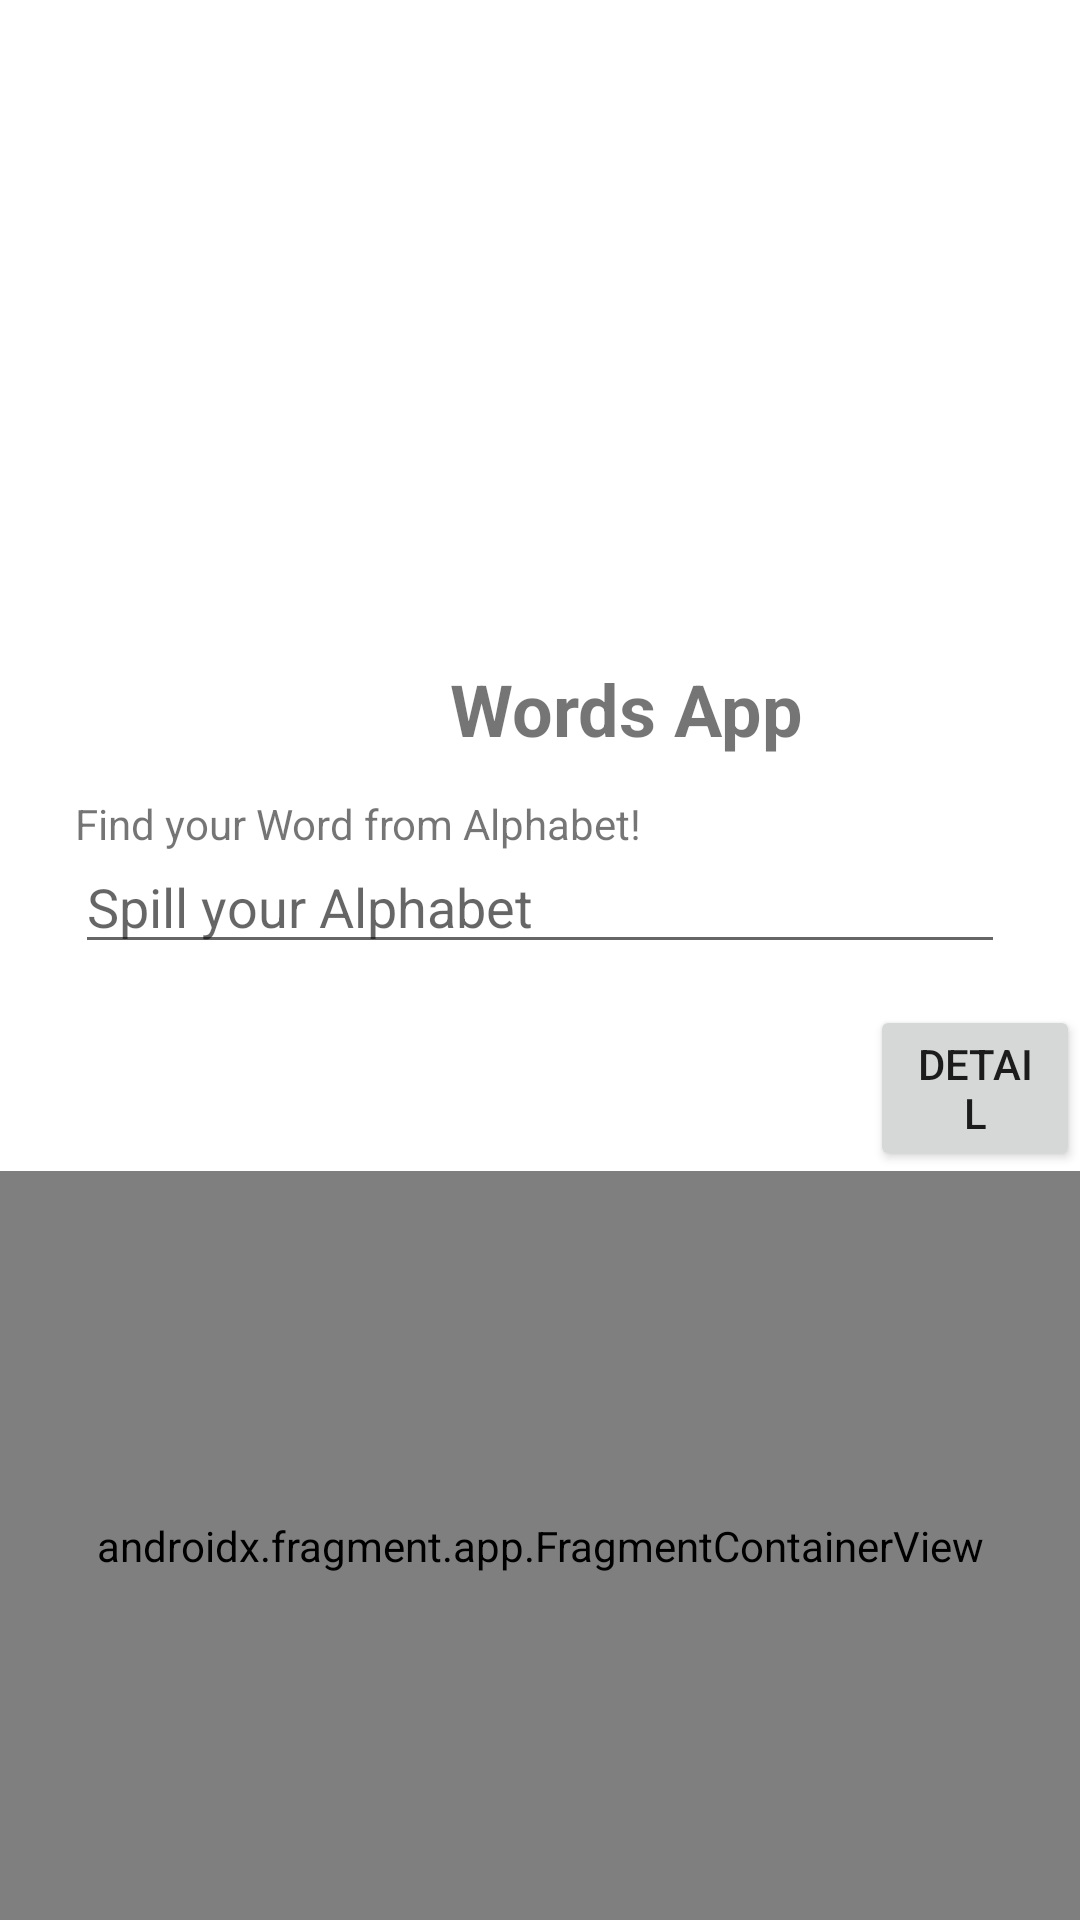

Android layout source for this screen:
<!-- AndroidManifest.xml: application theme Theme.LatihanChapterEmpat -->
<!-- res/layout/activity_main.xml -->
<?xml version="1.0" encoding="utf-8"?>
<RelativeLayout xmlns:android="http://schemas.android.com/apk/res/android"
    xmlns:app="http://schemas.android.com/apk/res-auto"
    xmlns:tools="http://schemas.android.com/tools"
    android:layout_width="match_parent"
    android:layout_height="match_parent"
    tools:context=".MainActivity">

    <TextView
        android:layout_width="wrap_content"
        android:layout_height="wrap_content"
        android:text="@string/judul_satu"
        android:layout_marginTop="220dp"
        android:layout_marginLeft="150dp"
        android:textStyle="bold"
        android:textSize="24sp"/>

    <TextView
        android:layout_width="wrap_content"
        android:layout_height="wrap_content"
        android:text="@string/judul_dua"
        android:layout_marginTop="265dp"
        android:layout_marginLeft="25dp" />

    <EditText
        android:id="@+id/tvEdit"
        android:layout_width="match_parent"
        android:layout_height="wrap_content"
        android:layout_marginLeft="25dp"
        android:layout_marginTop="280dp"
        android:layout_marginRight="25dp"
        android:inputType="text"
        android:hint="@string/edit" />

    <Button
        android:id="@+id/btnDetail"
        android:layout_width="wrap_content"
        android:layout_height="wrap_content"
        android:text="@string/detail"
        android:layout_marginTop="335dp"
        android:layout_marginLeft="290dp"/>

    <androidx.fragment.app.FragmentContainerView
        android:layout_below="@+id/btnDetail"
        android:id="@+id/fragmentContainerView"
        android:name="androidx.navigation.fragment.NavHostFragment"
        android:layout_width="match_parent"
        android:layout_height="match_parent"
        app:defaultNavHost="true"
        app:navGraph="@navigation/main_nav" />


</RelativeLayout>
<!-- resources referenced by this layout -->
<resources>
  <string name="detail">Detail</string>
  <string name="edit">Spill your Alphabet</string>
  <string name="judul_dua">Find your Word from Alphabet!</string>
  <string name="judul_satu">Words App</string>
  <style name="Theme.LatihanChapterEmpat" parent="Theme.MaterialComponents.DayNight.DarkActionBar">
          
          <item name="colorPrimary">@color/purple_500</item>
          <item name="colorPrimaryVariant">@color/purple_700</item>
          <item name="colorOnPrimary">@color/white</item>
          
          <item name="colorSecondary">@color/teal_200</item>
          <item name="colorSecondaryVariant">@color/teal_700</item>
          <item name="colorOnSecondary">@color/black</item>
          
          <item name="android:statusBarColor" tools:targetApi="l">?attr/colorPrimaryVariant</item>
          
      </style>
  <!-- not gathered from this repository: default colours our renderer supplied (Android Studio template values) -->
  <color name="purple_500">#FF6200EE</color>
  <color name="purple_700">#FF3700B3</color>
  <color name="teal_200">#FF03DAC5</color>
  <color name="teal_700">#FF018786</color>
  <color name="black">#FF000000</color>
  <color name="white">#FFFFFFFF</color>
</resources>
